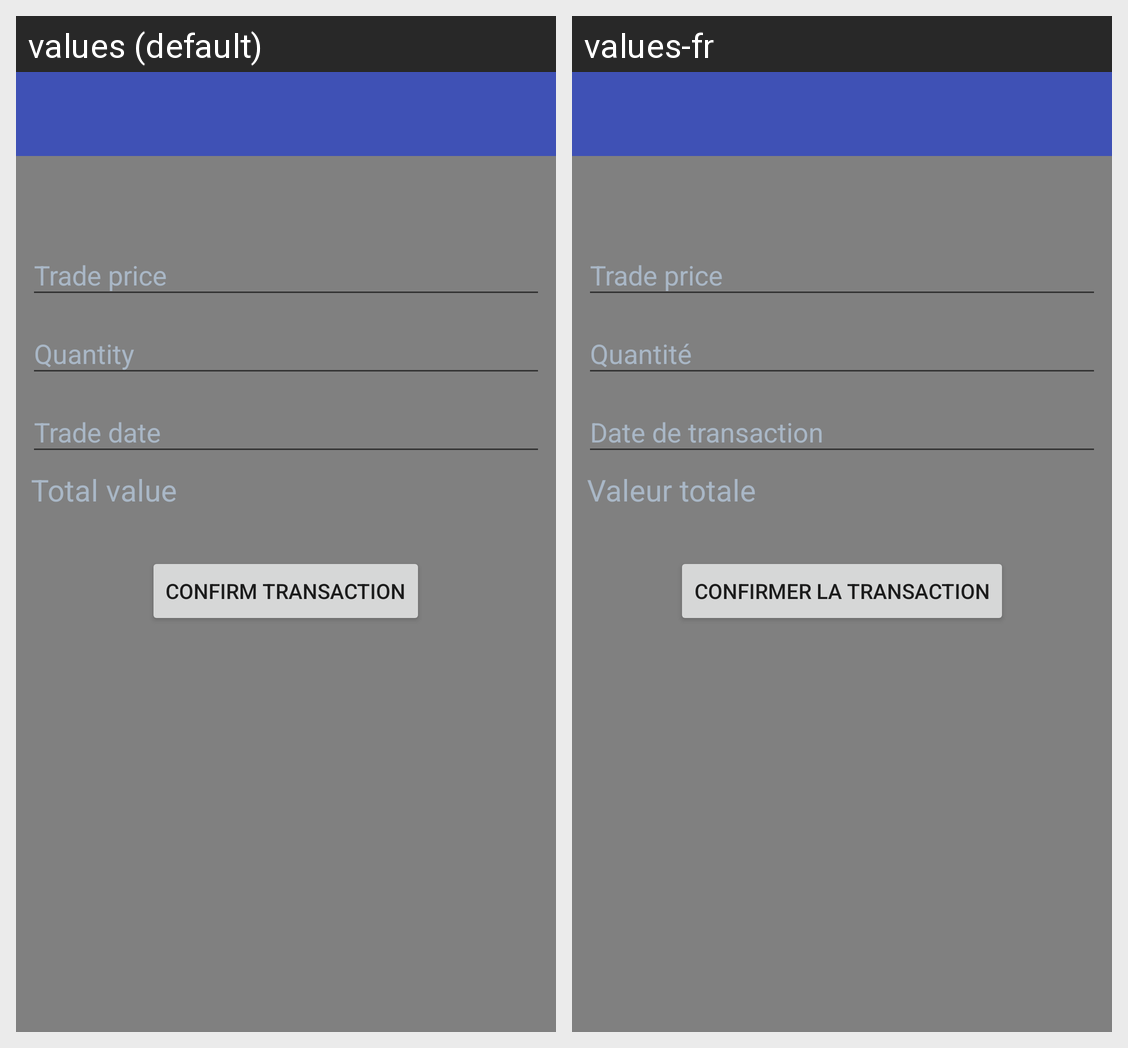

This grid shows one Android layout under two languages. Give, for every string resource on the screen, its name, the default text and each shown locale's text.
Android screen res/layout/activity_add_transaction.xml rendered under 2 locales, left to right: values (default), values-fr. Device: Nexus 5 (rendered at 1080×1920; each locale shown at half size, 540×960, under a caption strip naming it); theme AppTheme.
Strings drawn on this screen, with the default value and each locale's value (text and hints the layout hard-codes, and strings that could not be matched under every locale, appear in the picture but are not listed):

trading_price
  values: Trade price
  values-fr: Trade price

quantity
  values: Quantity
  values-fr: Quantité 

trade_date
  values: Trade date
  values-fr: Date de transaction 

total_value
  values: Total value
  values-fr: Valeur totale 

confirm_transaction
  values: Confirm transaction
  values-fr: Confirmer la transaction
